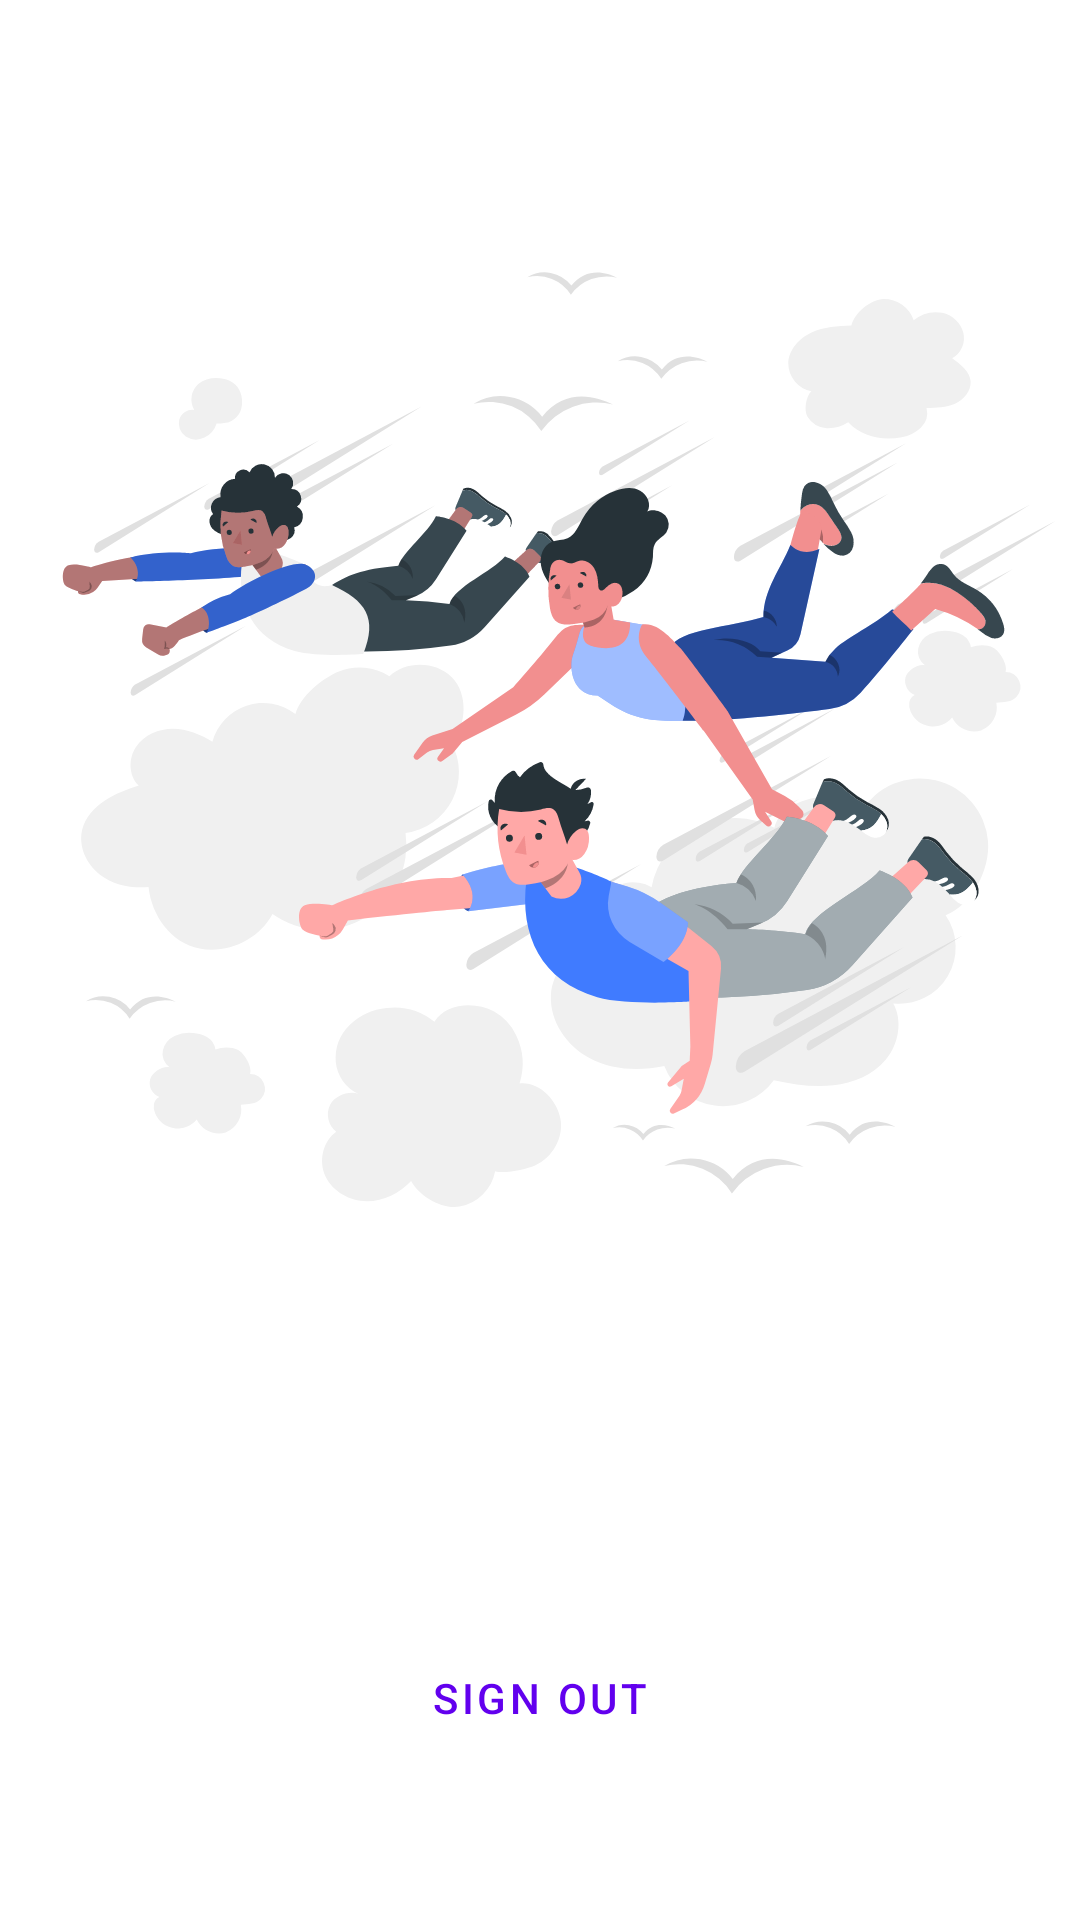

Produce the Android XML layout that renders to this screen, including the resource entries it uses.
<!-- AndroidManifest.xml: application theme Theme.OFoodVendor -->
<!-- res/layout/fragment_main_logout.xml -->
<?xml version="1.0" encoding="utf-8"?>
<layout>

    <data>

        <variable
            name="fragment"
            type="com.exzray.ofoodvendor.activitymain.ui.MainLogoutFragment" />

    </data>

    <FrameLayout xmlns:android="http://schemas.android.com/apk/res/android"
        xmlns:app="http://schemas.android.com/apk/res-auto"
        xmlns:tools="http://schemas.android.com/tools"
        android:layout_width="match_parent"
        android:layout_height="match_parent"
        tools:context=".activitymain.ui.MainLogoutFragment">

        <androidx.constraintlayout.widget.ConstraintLayout
            android:layout_width="match_parent"
            android:layout_height="match_parent">

            <ImageView
                android:layout_width="match_parent"
                android:layout_height="wrap_content"
                android:contentDescription="@string/app_name"
                android:src="@drawable/ic_story_logout"
                app:layout_constraintTop_toTopOf="parent" />

            <Button
                android:id="@+id/button"
                style="@style/Widget.MaterialComponents.Button.TextButton"
                android:layout_width="wrap_content"
                android:layout_height="wrap_content"
                android:layout_marginBottom="50dp"
                android:onClick="@{() -> fragment.doLogOut()}"
                android:text="Sign Out"
                android:textColor="@color/purple_500"
                app:layout_constraintBottom_toBottomOf="parent"
                app:layout_constraintEnd_toEndOf="parent"
                app:layout_constraintStart_toStartOf="parent" />

        </androidx.constraintlayout.widget.ConstraintLayout>

    </FrameLayout>

</layout>
<!-- resources referenced by this layout -->
<resources>
  <!-- drawable ic_story_logout: vector/xml drawable (drawable, 42510 chars, omitted) -->
  <string name="app_name">OFood Vendor</string>
  <style name="Theme.OFoodVendor" parent="Theme.MaterialComponents.Light.NoActionBar">
  
          <item name="colorPrimary">@color/deep_orange_500</item>
          <item name="colorPrimaryVariant">@color/deep_orange_700</item>
          <item name="colorOnPrimary">@color/white</item>
  
          <item name="colorSecondary">@color/red_600</item>
          <item name="colorSecondaryVariant">@color/red_700</item>
          <item name="colorOnSecondary">@color/white</item>
  
          <item name="android:statusBarColor" tools:targetApi="l">@color/white</item>
          <item name="android:windowLightStatusBar">true</item>
  
      </style>
  <!-- not gathered from this repository: default colours our renderer supplied (Android Studio template values) -->
  <color name="purple_500">#FF6200EE</color>
  <color name="white">#FFFFFFFF</color>
</resources>
